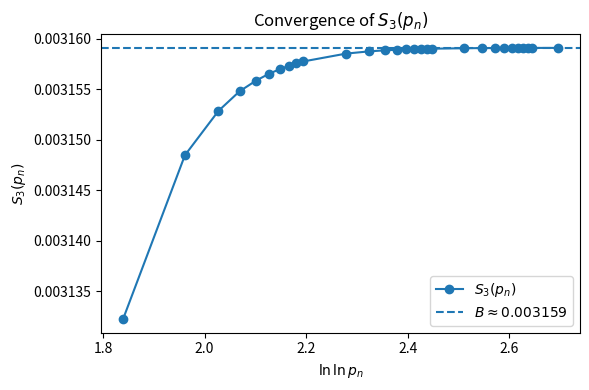
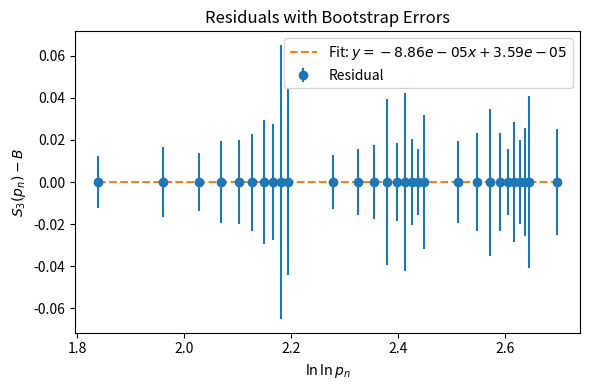
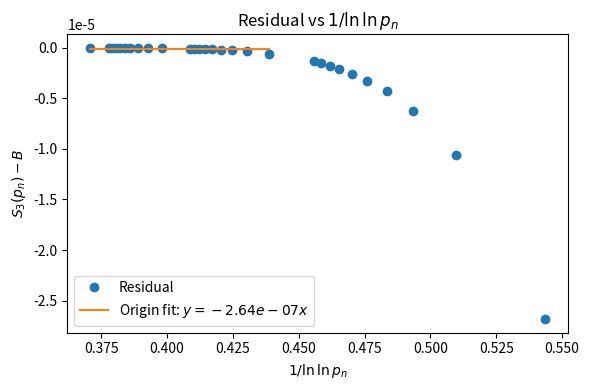

The script that saved these images, in order:
import numpy as np
import matplotlib.pyplot as plt
from sympy import primerange, prime

PATTERN = [2]  # twin‐prime offset
NS = [
    100,
    200,
    300,
    400,
    500,
    600,
    700,
    800,
    900,
    1000,
    2000,
    3000,
    4000,
    5000,
    6000,
    7000,
    8000,
    9000,
    10000,
    20000,
    30000,
    40000,
    50000,
    60000,
    70000,
    80000,
    90000,
    100000,
    200000,
    # extend as needed
]
BOOT_REPS = 100  # number of bootstrap replicates


def compute_g_vector(pattern, p_max):
    """Compute the g-vector for primes up to p_max given a pattern."""
    base = [0] + pattern
    return np.array(
        [len({(-a) % p for a in base}) / p**2 for p in primerange(3, p_max + 1)]
    )


def compute_S3_from_g(gs):
    """Compute the triple-overlap sum S3 from g-vector gs."""
    S1 = gs.sum()
    S2 = np.sum(gs**2)
    S3 = np.sum(gs**3)
    return (S1**3 - 3 * S1 * S2 + 2 * S3) / 6


# 1) Compute p_n and corresponding g-vectors & S3
p_ns = np.array([prime(n) for n in NS])
g_vectors = [compute_g_vector(PATTERN, p) for p in p_ns]
S3s = np.array([compute_S3_from_g(gs) for gs in g_vectors])

# 2) Estimate B by averaging the last few S3s
B_est = float(np.mean(S3s[-5:]))

# 3) Linear fit for residuals = S3(p_n) - B
x = 1.0 / np.log(np.log(p_ns))
resid = S3s - B_est
m_fit, c_fit = np.polyfit(x, resid, 1)

# 4) Bootstrap error bars
stds = []
for gs in g_vectors:
    samples = [
        compute_S3_from_g(np.random.choice(gs, size=len(gs), replace=True))
        for _ in range(BOOT_REPS)
    ]
    stds.append(np.std(samples))

# ---- PLOT A: Convergence of S3 ----
plt.figure(figsize=(6, 4))
plt.plot(np.log(np.log(p_ns)), S3s, "o-", label=r"$S_3(p_n)$")
plt.axhline(B_est, linestyle="--", label=rf"$B \approx {B_est:.6f}$")
plt.xlabel(r"$\ln\ln p_n$")
plt.ylabel(r"$S_3(p_n)$")
plt.title("Convergence of $S_3(p_n)$")
plt.legend()
plt.tight_layout()
plt.savefig("S3_convergence.pdf")
plt.show()

# ---- PLOT B: Residuals with Bootstrap Errors ----
plt.figure(figsize=(6, 4))
plt.errorbar(np.log(np.log(p_ns)), resid, yerr=stds, fmt="o", label="Residual")
plt.plot(
    np.log(np.log(p_ns)),
    m_fit * x + c_fit,
    "--",
    label=rf"Fit: $y={m_fit:.2e}x + {c_fit:.2e}$",
)
plt.xlabel(r"$\ln\ln p_n$")
plt.ylabel(r"$S_3(p_n) - B$")
plt.title("Residuals with Bootstrap Errors")
plt.legend()
plt.tight_layout()
plt.savefig("S3_errorbars.pdf")
plt.show()

# ---- PLOT C: Origin Fit on Tail (NS >= 2000) ----
mask = np.array(NS) >= 2000
x_tail = x[mask]
resid_tail = resid[mask]
m0 = np.dot(x_tail, resid_tail) / np.dot(x_tail, x_tail)

plt.figure(figsize=(6, 4))
plt.plot(x, resid, "o", label="Residual")
plt.plot(x_tail, m0 * x_tail, "-", label=rf"Origin fit: $y={m0:.2e}x$")
plt.xlabel(r"$1/\ln\ln p_n$")
plt.ylabel(r"$S_3(p_n) - B$")
plt.title("Residual vs $1/\\ln\\ln p_n$")
plt.savefig("S3_residual_origin.pdf")
plt.legend()
plt.tight_layout()
plt.show()
